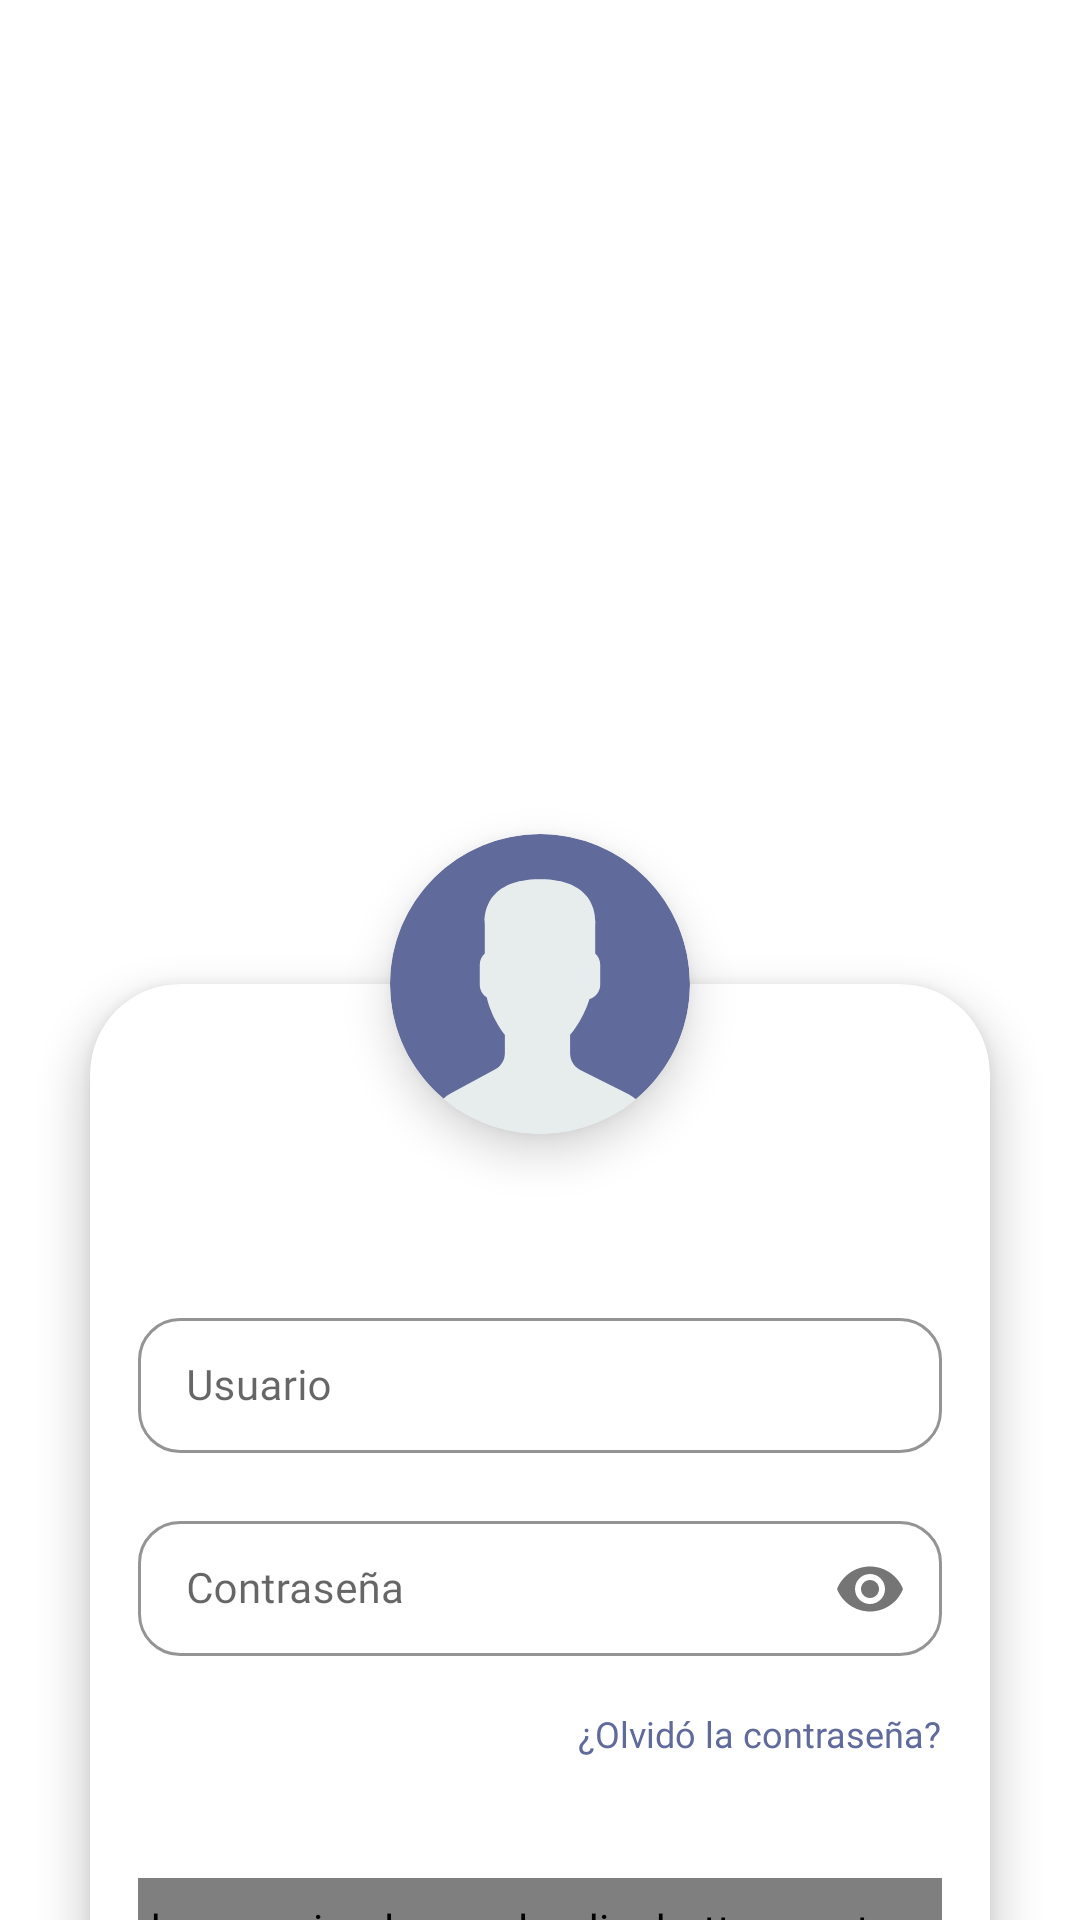

Write the Android layout XML for this screen, with the resource values it uses.
<!-- AndroidManifest.xml: application theme Theme.Ith -->
<!-- res/layout/form_login.xml -->
<?xml version="1.0" encoding="utf-8"?>
<layout xmlns:android="http://schemas.android.com/apk/res/android"
    xmlns:app="http://schemas.android.com/apk/res-auto"
    xmlns:tools="http://schemas.android.com/tools"
    tools:context=".presentation.activities.main.fragments.login.LoginFragment">

    <androidx.constraintlayout.motion.widget.MotionLayout
        android:id="@+id/constraintLayout"
        android:layout_width="match_parent"
        android:layout_height="match_parent"
        android:background="@android:color/transparent"
        app:layoutDescription="@xml/form_login_xml_constraintlayout_scene">

        <androidx.cardview.widget.CardView
            android:id="@+id/contentLoginCV"
            android:layout_width="300dp"
            android:layout_height="wrap_content"
            android:layout_marginStart="16dp"
            android:layout_marginEnd="16dp"
            app:cardBackgroundColor="@color/white"
            app:cardCornerRadius="30dp"
            app:cardElevation="8dp"
            app:layout_constraintBottom_toTopOf="@+id/guidelineCardViewDown"
            app:layout_constraintEnd_toEndOf="parent"
            app:layout_constraintStart_toStartOf="parent"
            app:layout_constraintTop_toTopOf="@+id/guidelineCardViewDown"
            tools:alpha="1">

            <androidx.constraintlayout.widget.ConstraintLayout
                android:layout_width="match_parent"
                android:layout_height="match_parent"
                android:padding='16dp'>

                <com.google.android.material.textfield.TextInputLayout
                    android:id="@+id/userTextInputL"
                    style="@style/Widget.MaterialComponents.TextInputLayout.OutlinedBox.Dense"
                    android:layout_width="0dp"
                    android:layout_height="wrap_content"
                    android:layout_marginTop="90dp"
                    android:layout_marginBottom="16dp"
                    app:boxCornerRadiusBottomEnd="14dp"
                    app:boxCornerRadiusBottomStart="14dp"
                    app:boxCornerRadiusTopEnd="14dp"
                    app:boxCornerRadiusTopStart="14dp"
                    app:boxStrokeColor="@color/purple"
                    app:layout_constraintBottom_toTopOf="@+id/passTextInputL"
                    app:layout_constraintEnd_toEndOf="parent"
                    app:layout_constraintStart_toStartOf="parent"
                    app:layout_constraintTop_toTopOf="parent"
                    app:layout_constraintVertical_bias="1.0">

                    <com.google.android.material.textfield.TextInputEditText
                        android:id="@+id/userTextInputET"
                        android:layout_width="match_parent"
                        android:layout_height="wrap_content"
                        android:fontFamily="@font/myriad_regular"
                        android:hint="@string/user_login"
                        android:inputType="text"
                        android:textColor="@color/blue_dark"
                        android:textColorHint="@color/gris"
                        android:textSize="14sp">

                    </com.google.android.material.textfield.TextInputEditText>

                </com.google.android.material.textfield.TextInputLayout>

                <com.google.android.material.textfield.TextInputLayout
                    android:id="@+id/passTextInputL"
                    style="@style/Widget.MaterialComponents.TextInputLayout.OutlinedBox.Dense"
                    android:layout_width="0dp"
                    android:layout_height="wrap_content"
                    android:layout_marginBottom="16dp"
                    app:boxCornerRadiusBottomEnd="14dp"
                    app:boxCornerRadiusBottomStart="14dp"
                    app:boxCornerRadiusTopEnd="14dp"
                    app:boxCornerRadiusTopStart="14dp"
                    app:boxStrokeColor="@color/purple"
                    app:layout_constraintBottom_toTopOf="@+id/forgotPassTV"
                    app:layout_constraintEnd_toEndOf="@id/userTextInputL"
                    app:layout_constraintStart_toStartOf="@id/userTextInputL"
                    app:passwordToggleEnabled="true">

                    <com.google.android.material.textfield.TextInputEditText
                        android:id="@+id/passTextInputET"
                        android:layout_width="match_parent"
                        android:layout_height="wrap_content"
                        android:fontFamily="@font/myriad_regular"
                        android:hint="@string/pass_login"
                        android:inputType="textPassword"
                        android:textColor="@color/blue_dark"
                        android:textColorHint="@color/gris"
                        android:textSize="14sp">


                    </com.google.android.material.textfield.TextInputEditText>

                </com.google.android.material.textfield.TextInputLayout>


                <TextView
                    android:id="@+id/forgotPassTV"
                    android:layout_width="wrap_content"
                    android:layout_height="wrap_content"
                    android:layout_marginBottom="40dp"
                    android:fontFamily="@font/myriad_semibold"
                    android:text="@string/forgot_pass_login"
                    android:textColor="@color/purple"
                    android:textSize="12sp"
                    app:layout_constraintBottom_toTopOf="@+id/buttonLoginIB"
                    app:layout_constraintEnd_toEndOf="@id/passTextInputL" />


                <br.com.simplepass.loadingbutton.customViews.CircularProgressButton
                    android:id="@+id/buttonLoginIB"
                    android:textColor="@color/white"
                    android:layout_width="0dp"
                    android:layout_height="50dp"
                    android:background="@drawable/background_login_button"
                    android:layout_marginBottom="4dp"
                    android:text="@string/button_login"
                    android:textSize="14sp"
                    app:layout_constraintBottom_toBottomOf="parent"
                    app:layout_constraintEnd_toEndOf="@id/passTextInputL"
                    app:layout_constraintStart_toStartOf="@id/passTextInputL"
                    app:spinning_bar_color="@color/white"
                    app:spinning_bar_padding="5dp"
                    app:spinning_bar_width="4dp"
                    />

            </androidx.constraintlayout.widget.ConstraintLayout>

        </androidx.cardview.widget.CardView>

        <androidx.constraintlayout.widget.Guideline
            android:id="@+id/guidelineCardViewDown"
            android:layout_width="wrap_content"
            android:layout_height="wrap_content"
            android:orientation="horizontal"
            app:layout_constraintGuide_percent="0.8" />

        <androidx.cardview.widget.CardView
            android:id="@+id/fotoCV"
            android:layout_width="100dp"
            android:layout_height="100dp"
            android:padding="8dp"

            app:cardCornerRadius="50dp"
            app:cardElevation="9dp"

            app:layout_constraintBottom_toTopOf="@+id/contentLoginCV"
            app:layout_constraintEnd_toEndOf="@+id/contentLoginCV"
            app:layout_constraintStart_toStartOf="@+id/contentLoginCV"
            app:layout_constraintTop_toTopOf="@+id/contentLoginCV">

            <ImageView
                android:layout_width="match_parent"
                android:layout_height="match_parent"
                android:adjustViewBounds="true"
                android:scaleType="centerCrop"
                app:srcCompat="@drawable/ic_user_svgrepo_com" />

        </androidx.cardview.widget.CardView>


    </androidx.constraintlayout.motion.widget.MotionLayout>
</layout>
<!-- resources referenced by this layout -->
<resources>
  <color name="blue_dark">#141B31</color>
  <color name="gris">#7C7D7E</color>
  <color name="purple">#606A9B</color>
  <color name="white">#FFFFFFFF</color>
  <!-- drawable ic_user_svgrepo_com (drawable) -->
  <vector xmlns:android="http://schemas.android.com/apk/res/android"
      android:width="53dp"
      android:height="53dp"
      android:viewportWidth="53"
      android:viewportHeight="53">
    <path
        android:pathData="M18.613,41.552l-7.907,4.313c-0.464,0.253 -0.881,0.564 -1.269,0.903C14.047,50.655 19.998,53 26.5,53c6.454,0 12.367,-2.31 16.964,-6.144c-0.424,-0.358 -0.884,-0.68 -1.394,-0.934l-8.467,-4.233c-1.094,-0.547 -1.785,-1.665 -1.785,-2.888v-3.322c0.238,-0.271 0.51,-0.619 0.801,-1.03c1.154,-1.63 2.027,-3.423 2.632,-5.304c1.086,-0.335 1.886,-1.338 1.886,-2.53v-3.546c0,-0.78 -0.347,-1.477 -0.886,-1.965v-5.126c0,0 1.053,-7.977 -9.75,-7.977s-9.75,7.977 -9.75,7.977v5.126c-0.54,0.488 -0.886,1.185 -0.886,1.965v3.546c0,0.934 0.491,1.756 1.226,2.231c0.886,3.857 3.206,6.633 3.206,6.633v3.24C20.296,39.899 19.65,40.986 18.613,41.552z"
        android:fillColor="#E7ECED"/>
    <path
        android:pathData="M26.953,0.004C12.32,-0.246 0.254,11.414 0.004,26.047C-0.138,34.344 3.56,41.801 9.448,46.76c0.385,-0.336 0.798,-0.644 1.257,-0.894l7.907,-4.313c1.037,-0.566 1.683,-1.653 1.683,-2.835v-3.24c0,0 -2.321,-2.776 -3.206,-6.633c-0.734,-0.475 -1.226,-1.296 -1.226,-2.231v-3.546c0,-0.78 0.347,-1.477 0.886,-1.965v-5.126c0,0 -1.053,-7.977 9.75,-7.977s9.75,7.977 9.75,7.977v5.126c0.54,0.488 0.886,1.185 0.886,1.965v3.546c0,1.192 -0.8,2.195 -1.886,2.53c-0.605,1.881 -1.478,3.674 -2.632,5.304c-0.291,0.411 -0.563,0.759 -0.801,1.03V38.8c0,1.223 0.691,2.342 1.785,2.888l8.467,4.233c0.508,0.254 0.967,0.575 1.39,0.932c5.71,-4.762 9.399,-11.882 9.536,-19.9C53.246,12.32 41.587,0.254 26.953,0.004z"
        android:fillColor="@color/purple"/>
  </vector>
  <string name="button_login">Iniciar Sesión</string>
  <string name="forgot_pass_login">¿Olvidó la contraseña?</string>
  <string name="pass_login">Contraseña</string>
  <string name="user_login">Usuario</string>
  <style name="Theme.Ith" parent="Theme.MaterialComponents.Light.NoActionBar">
          
          <item name="colorPrimary">@color/purple</item>
          <item name="colorPrimaryVariant">@color/blue_dark</item>
          <item name="colorOnPrimary">@color/white</item>
          
          <item name="colorSecondary">@color/green</item>
          <item name="colorSecondaryVariant">@color/green</item>
          <item name="colorOnSecondary">@color/black</item>
          
          <item name="android:statusBarColor" tools:targetApi="l">?attr/colorPrimaryVariant</item>
          
  
      </style>
  <color name="green">#0BF6B0</color>
  <color name="black">#FF000000</color>
</resources>
